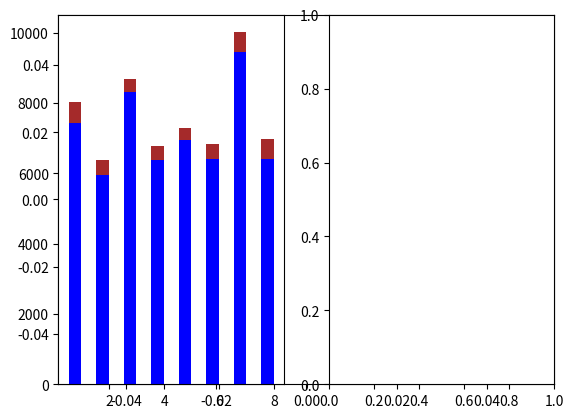

Recreate this plot in Python.

#which brand sold the most? in value and volume
#which month did that brand get highest sales? in terms of value and volume

import numpy as np
import matplotlib.pyplot as plt
import csv
import pandas as pd

# with open('salesvalue_csv.csv', 'r') as salesval:
#     salesval_reader = csv.DictReader(salesval)
#     for row in salesval_reader:
#         print(row)

val = [[7447, 5966, 8324, 6377, 6944, 6396, 9456, 6420], [576, 405, 365, 392, 357, 446, 559, 564]]
y = range(8)

# plot stacked bar graph
width = 0.45
index = np.arange(8) + 0.75


figure = plt.plot()
ax = plt.subplot(1, 2, 1)
fig = plt.subplot(1, 2, 2)
blend = ax.bar(index, val[0], width, color="blue")
cpuro = ax.bar(index, val[1], width, bottom=val[0], color="brown")

plt.show()
